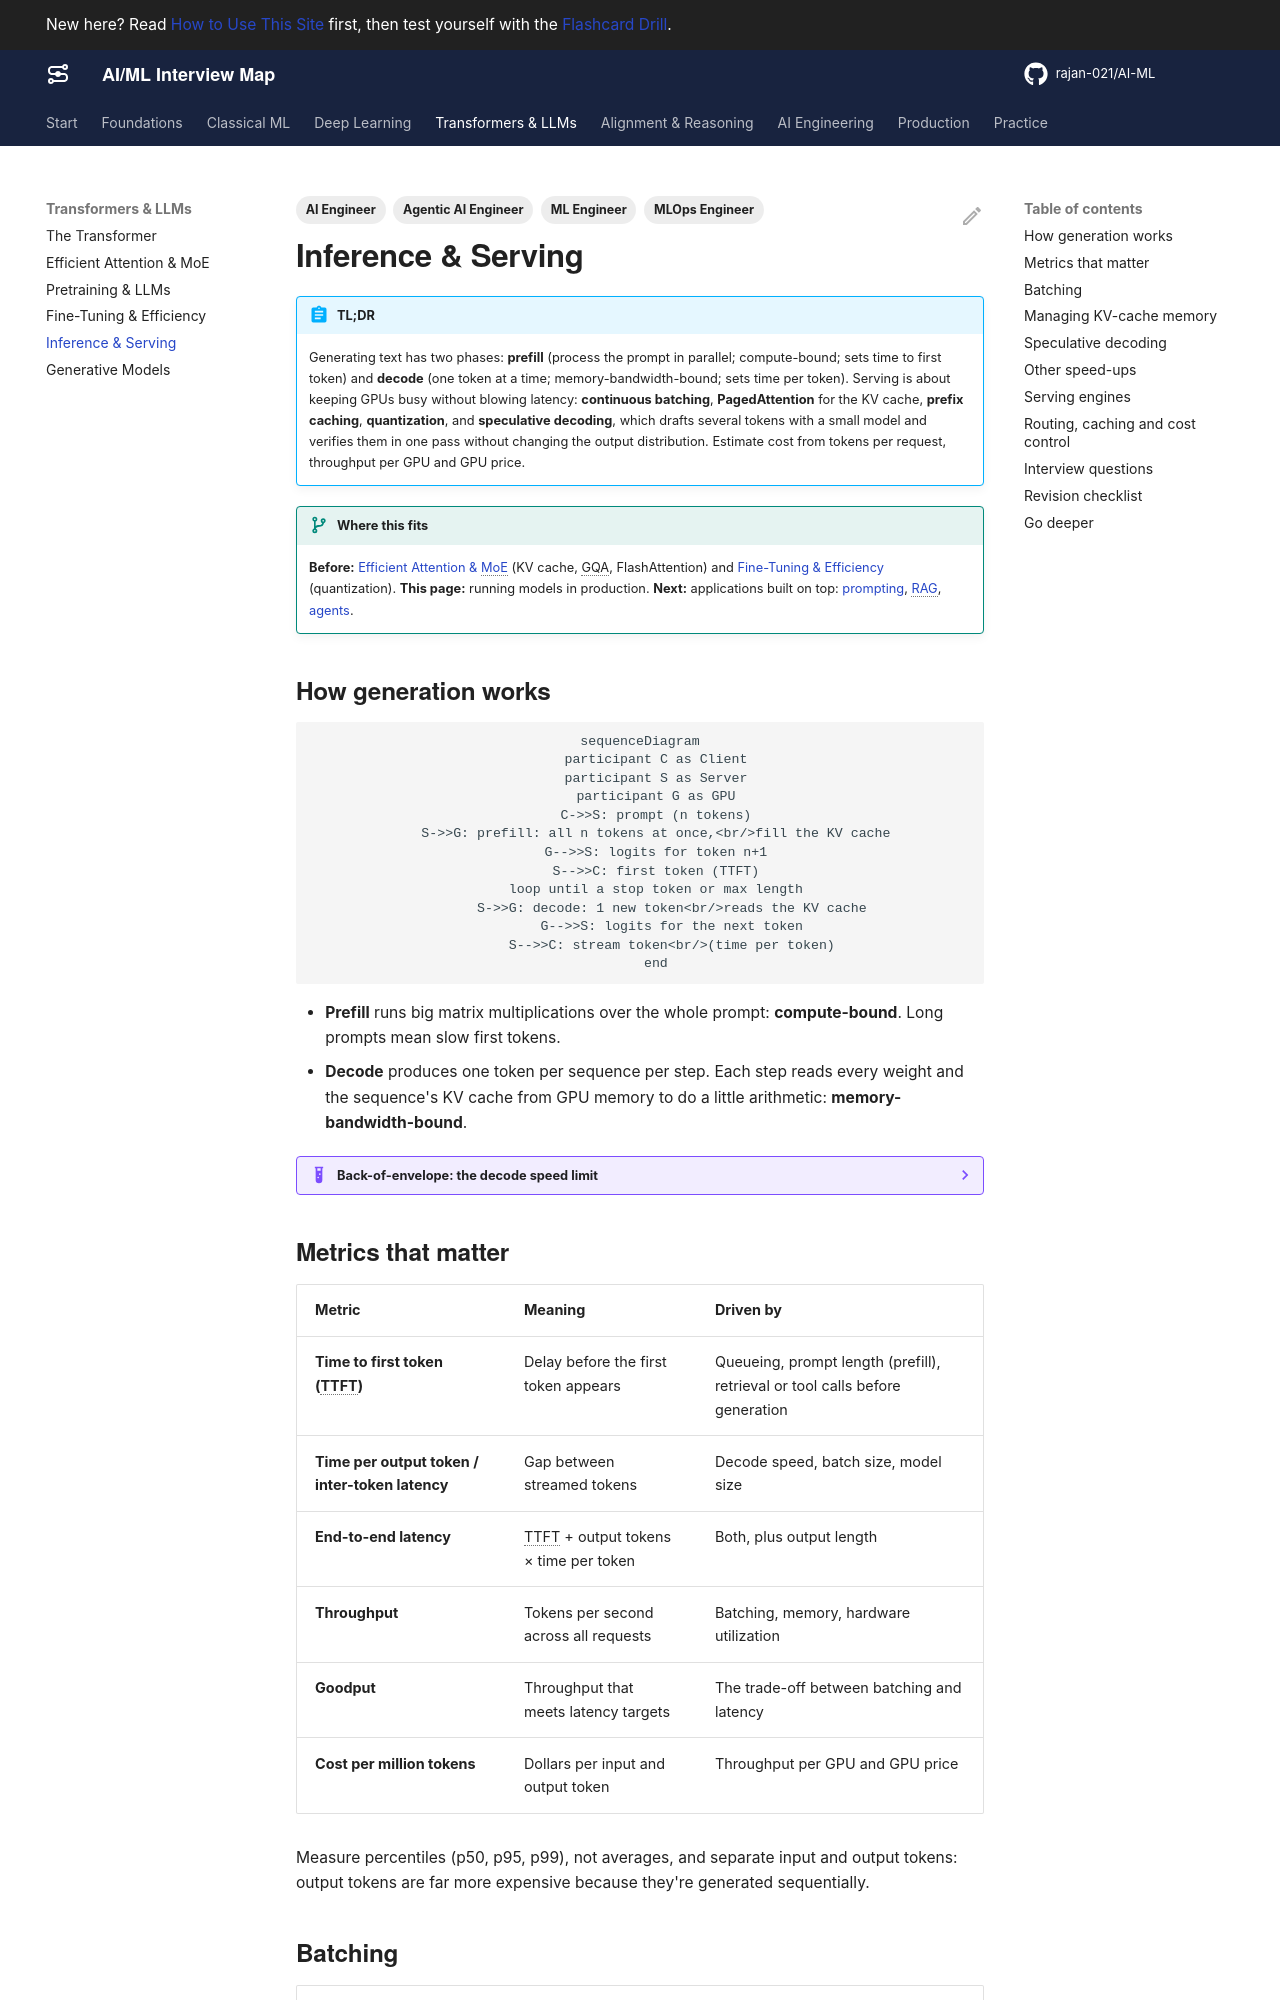

repository: rajan-021/AI-ML · page: llms/inference/index.html · generator: mkdocs

---
title: Inference & Serving
description: How LLM inference works, prefill vs decode, latency and throughput metrics, continuous batching, PagedAttention, prefix caching, speculative decoding, serving engines, and how to estimate and cut cost.
act: 3
priority: High
tags:
  - AI Engineer
  - ML Engineer
  - MLOps Engineer
  - Agentic AI Engineer
---

# Inference & Serving

!!! abstract "TL;DR"
    Generating text has two phases: **prefill** (process the prompt in parallel; compute-bound; sets time to first token) and **decode** (one token at a time; memory-bandwidth-bound; sets time per token). Serving is about keeping GPUs busy without blowing latency: **continuous batching**, **PagedAttention** for the KV cache, **prefix caching**, **quantization**, and **speculative decoding**, which drafts several tokens with a small model and verifies them in one pass without changing the output distribution. Estimate cost from tokens per request, throughput per GPU and GPU price.

!!! evolution "Where this fits"
    **Before:** [Efficient Attention & MoE](efficient-attention.md) (KV cache, GQA, FlashAttention) and [Fine-Tuning & Efficiency](fine-tuning.md) (quantization). **This page:** running models in production. **Next:** applications built on top: [prompting](../ai-engineering/prompting.md), [RAG](../ai-engineering/rag.md), [agents](../ai-engineering/agents.md).

## How generation works

```mermaid
sequenceDiagram
    participant C as Client
    participant S as Server
    participant G as GPU
    C->>S: prompt (n tokens)
    S->>G: prefill: all n tokens at once,<br/>fill the KV cache
    G-->>S: logits for token n+1
    S-->>C: first token (TTFT)
    loop until a stop token or max length
        S->>G: decode: 1 new token<br/>reads the KV cache
        G-->>S: logits for the next token
        S-->>C: stream token<br/>(time per token)
    end
```

- **Prefill** runs big matrix multiplications over the whole prompt: **compute-bound**. Long prompts mean slow first tokens.
- **Decode** produces one token per sequence per step. Each step reads every weight and the sequence's KV cache from GPU memory to do a little arithmetic: **memory-bandwidth-bound**.

??? example "Back-of-envelope: the decode speed limit"
    At batch size 1, each decode step must read all weights once. A 7B model in FP16 is about 14 GB; with about 3 TB/s of memory bandwidth, one step takes at least $14 / 3000 \approx 4.7$ ms, so about **210 tokens per second at most**, whatever the compute. In 4-bit (about 3.5 GB) the limit rises to about 850 tokens per second. Batching 32 sequences reads the weights once for 32 tokens, which is why throughput rises with batch size until compute or KV-cache memory runs out.

## Metrics that matter

| Metric | Meaning | Driven by |
|---|---|---|
| **Time to first token (TTFT)** | Delay before the first token appears | Queueing, prompt length (prefill), retrieval or tool calls before generation |
| **Time per output token / inter-token latency** | Gap between streamed tokens | Decode speed, batch size, model size |
| **End-to-end latency** | TTFT + output tokens × time per token | Both, plus output length |
| **Throughput** | Tokens per second across all requests | Batching, memory, hardware utilization |
| **Goodput** | Throughput that meets latency targets | The trade-off between batching and latency |
| **Cost per million tokens** | Dollars per input and output token | Throughput per GPU and GPU price |

Measure percentiles (p50, p95, p99), not averages, and separate input and output tokens: output tokens are far more expensive because they're generated sequentially.

## Batching

| Strategy | How | Problem it solves |
|---|---|---|
| **Static batching** | Wait for a full batch, run it to completion | Short requests wait for the longest one; GPUs idle |
| **Dynamic batching** | Group requests that arrive within a time window | Better, but still finishes batches together |
| **Continuous (in-flight) batching** | At every decode step, finished sequences leave and new ones join | Keeps the GPU full; large throughput gains |
| **Chunked prefill** | Split long prompts into chunks interleaved with decode steps | Long prompts no longer stall everyone else's decoding |
| **Prefill–decode disaggregation** | Run prefill and decode on separate GPU pools | Each phase gets hardware and batching suited to it |
